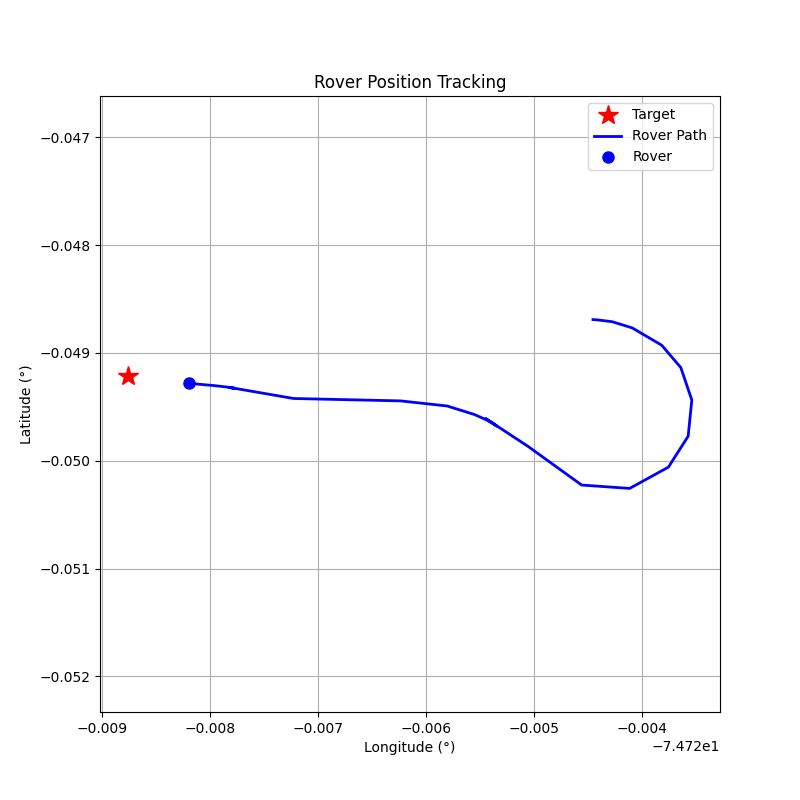

The table this chart was drawn from, first rows:
step, timestamp, distance_m, forward_m, right_m, speed_mps, bearing_deg, tool, throttle, steer, brake_strength, duration_s, overridden_by_safety
0, 1774283801, 45.5, -45.13, 5.74, 0.02, 172.8, drive, 0.1, 1, 0, 1, False
1, 1774283804, 45.87, -45.25, 7.5, 0.35, 170.6, drive, 0.1, 1, 0, 1, False
2, 1774283807, 47.31, -45.46, 13.1, 0.65, 163.9, drive, 0.1, 1, 0, 1, False
3, 1774283810, 49.18, -43.65, 22.66, 0.92, 152.6, drive, 0.1, 1, 0, 1, False
4, 1774283813, 51.91, -38.63, 34.68, 1.17, 138.1, drive, 0.1, 1, 0, 1, False
5, 1774283815, 53.69, -27.8, 45.93, 1.37, 121.2, drive, 0.1, 1, 0, 1, False
6, 1774283817, 54.8, -8.76, 54.1, 1.56, 99.2, drive, 0.1, 1, 0, 1, False
7, 1774283819, 54.71, 10.63, 53.67, 1.69, 78.8, drive, 0.1, 1, 0, 1, False
8, 1774283822, 53.22, 30.75, 43.44, 1.8, 54.7, drive, 0.2, 1, 0, 1, False
9, 1774283824, 49.92, 44.44, 22.74, 2.11, 27.1, drive, 0.3, 1, 0, 1, False
10, 1774283826, 45.3, 45.03, -4.96, 2.62, -6.28, drive, 0.3, -0.1, 0, 1, False
11, 1774283828, 39.47, 35.9, -16.38, 3.42, -24.53, brake, 0, 0, 50, 1, False
12, 1774283830, 34.98, 31.17, -15.87, 0.27, -26.99, drive, 0.1, -1, 0, 1, False
13, 1774283833, 35.72, 31.15, -17.47, 0.15, -29.28, drive, 0.1, -1, 0, 1, False
14, 1774283836, 36.12, 31.06, -18.43, 0.07, -30.68, drive, 0.1, -1, 0, 1, False
15, 1774283838, 35.87, 31.46, -17.24, 0.3, -28.73, drive, 0.1, -1, 0, 1, False
16, 1774283840, 35.19, 32.3, -13.97, 0.51, -23.39, drive, 0.2, -0.5, 0, 1, False
17, 1774283842, 33.87, 32.54, -9.42, 1.0, -16.15, drive, 0.3, -0.5, 0, 1, False
18, 1774283845, 31.13, 30.9, -3.73, 1.72, -6.89, drive, 0.4, -0.2, 0, 1, False
19, 1774283848, 26.58, 26.54, 1.33, 2.73, 2.86, drive, 0.2, 0.2, 0, 1, False
20, 1774283851, 16.22, 16.22, 0.04, 3.26, 0.15, brake, 0, 0, 50, 1, False
21, 1774283853, 9.85, 9.82, -0.73, 0.24, -4.26, drive, 0.1, -0.4, 0, 1, False
22, 1774283856, 10.39, 10.34, -0.94, 0.04, -5.21, drive, 0.1, -0.5, 0, 1, False
23, 1774283858, 10.36, 10.32, -0.9, 0.21, -4.96, drive, 0.1, -0.5, 0, 1, False
24, 1774283860, 9.7, 9.69, -0.49, 0.45, -2.88, drive, 0.2, -0.3, 0, 1, False
25, 1774283863, 8.48, 8.48, 0.1, 0.96, 0.64, drive, 0.3, 0.1, 0, 1, False
26, 1774283865, 5.95, 5.95, 0.08, 1.73, 0.76, drive, 0.4, 0.1, 0, 1, False
